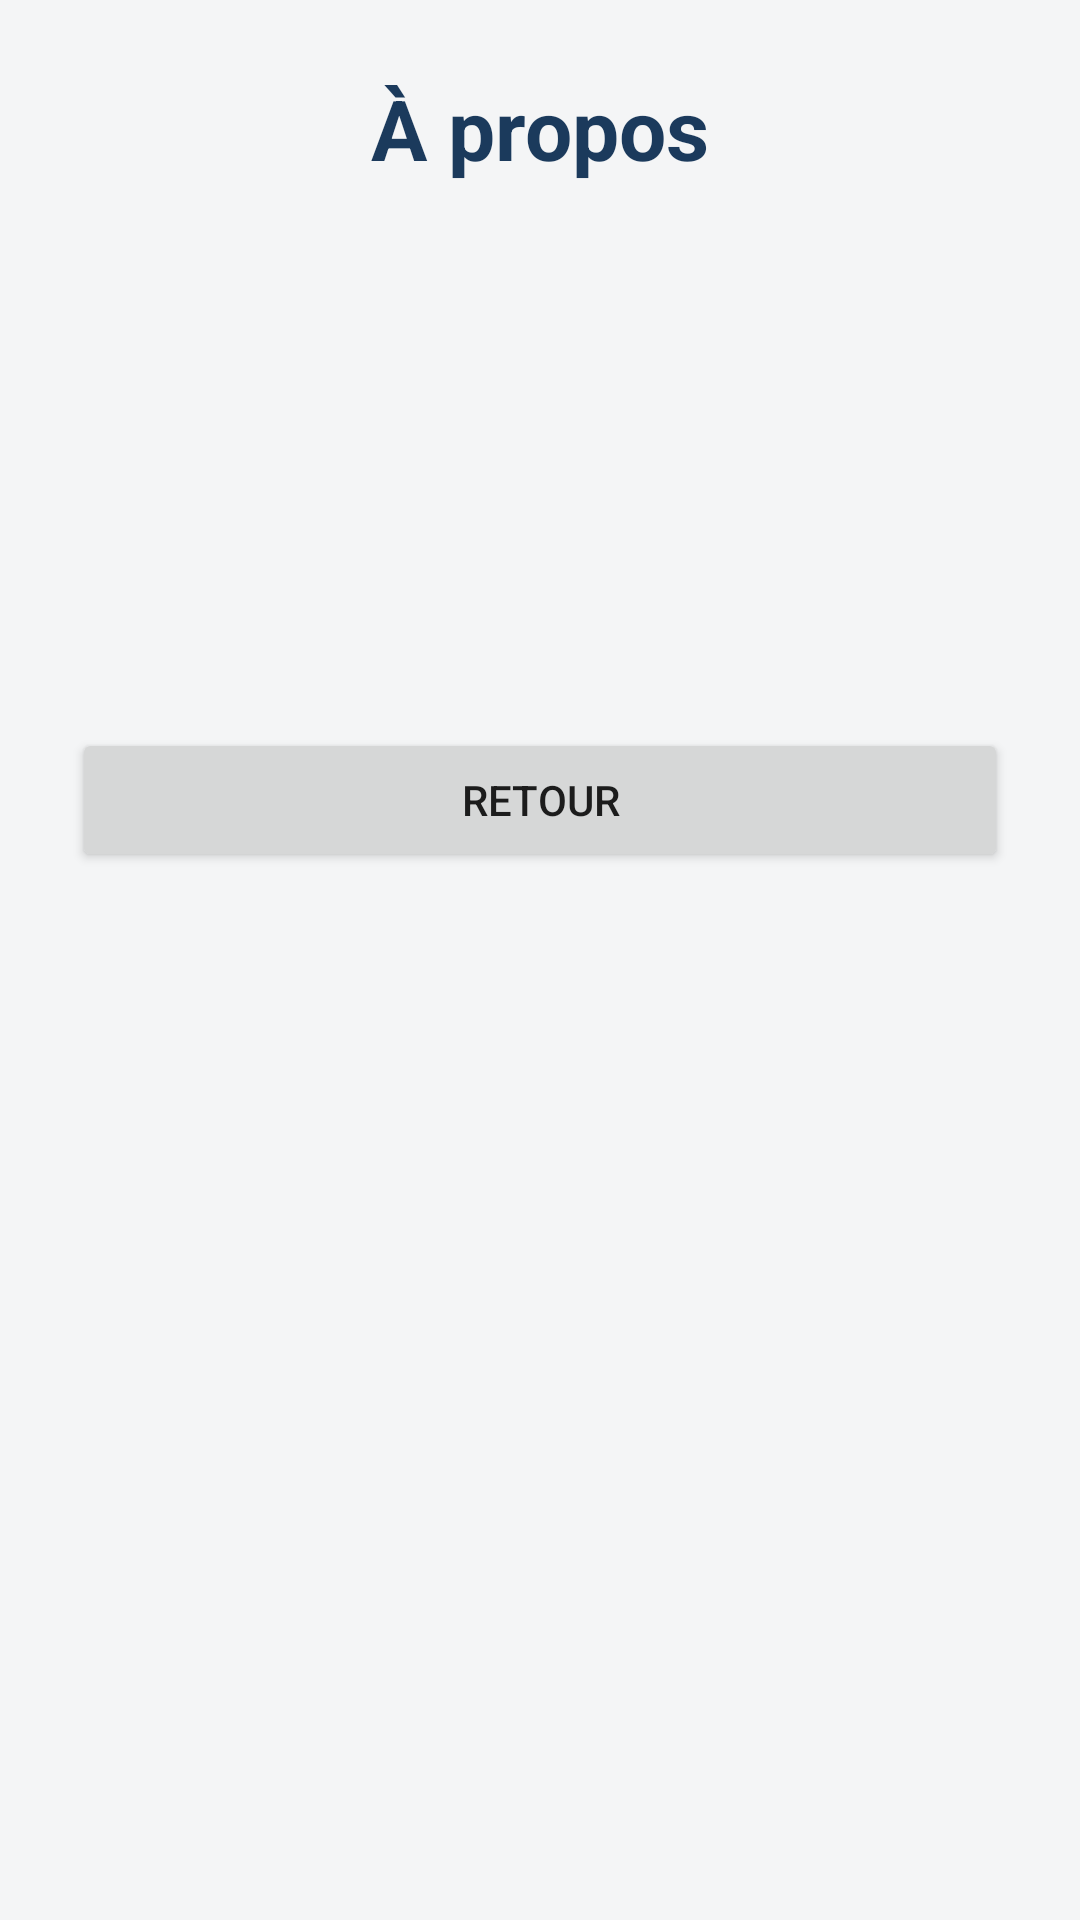

This screen was rendered from an Android layout file. Write that file and the resources it references.
<!-- AndroidManifest.xml: activity theme Theme.BankApp -->
<!-- res/layout/activity_apropos.xml -->
<LinearLayout xmlns:android="http://schemas.android.com/apk/res/android"
    android:layout_width="match_parent"
    android:layout_height="match_parent"
    android:background="@color/background"
    android:gravity="center_horizontal"
    android:orientation="vertical"
    android:padding="24dp">

    <TextView
        android:layout_width="wrap_content"
        android:layout_height="wrap_content"
        android:layout_marginBottom="24dp"
        android:text="@string/apropos_titre"
        android:textColor="@color/primary"
        android:textSize="28sp"
        android:textStyle="bold" />

    <TextView
        android:id="@+id/tvNomApp"
        android:layout_width="match_parent"
        android:layout_height="wrap_content"
        android:layout_marginBottom="12dp"
        android:textAppearance="?attr/textAppearanceBodyLarge"
        android:textColor="@color/text_primary"
        android:textSize="18sp" />

    <TextView
        android:id="@+id/tvVersion"
        android:layout_width="match_parent"
        android:layout_height="wrap_content"
        android:layout_marginBottom="12dp"
        android:textAppearance="?attr/textAppearanceBodyLarge"
        android:textColor="@color/text_primary"
        android:textSize="18sp" />

    <TextView
        android:id="@+id/tvAuteur"
        android:layout_width="match_parent"
        android:layout_height="wrap_content"
        android:layout_marginBottom="12dp"
        android:textAppearance="?attr/textAppearanceBodyLarge"
        android:textColor="@color/text_primary"
        android:textSize="18sp" />

    <TextView
        android:id="@+id/tvUtilisateur"
        android:layout_width="match_parent"
        android:layout_height="wrap_content"
        android:layout_marginBottom="24dp"
        android:textAppearance="?attr/textAppearanceBodyLarge"
        android:textColor="@color/text_primary"
        android:textSize="18sp" />

    <Button
        android:id="@+id/btnRetour"
        android:layout_width="match_parent"
        android:layout_height="wrap_content"
        android:text="@string/apropos_retour" />

</LinearLayout>
<!-- resources referenced by this layout -->
<resources>
  <color name="background">#F4F5F6</color>
  <color name="primary">#1B3A5C</color>
  <color name="text_primary">#212121</color>
  <string name="apropos_retour">Retour</string>
  <string name="apropos_titre">À propos</string>
  <style name="Theme.BankApp" parent="Theme.MaterialComponents.DayNight.NoActionBar" />
</resources>
